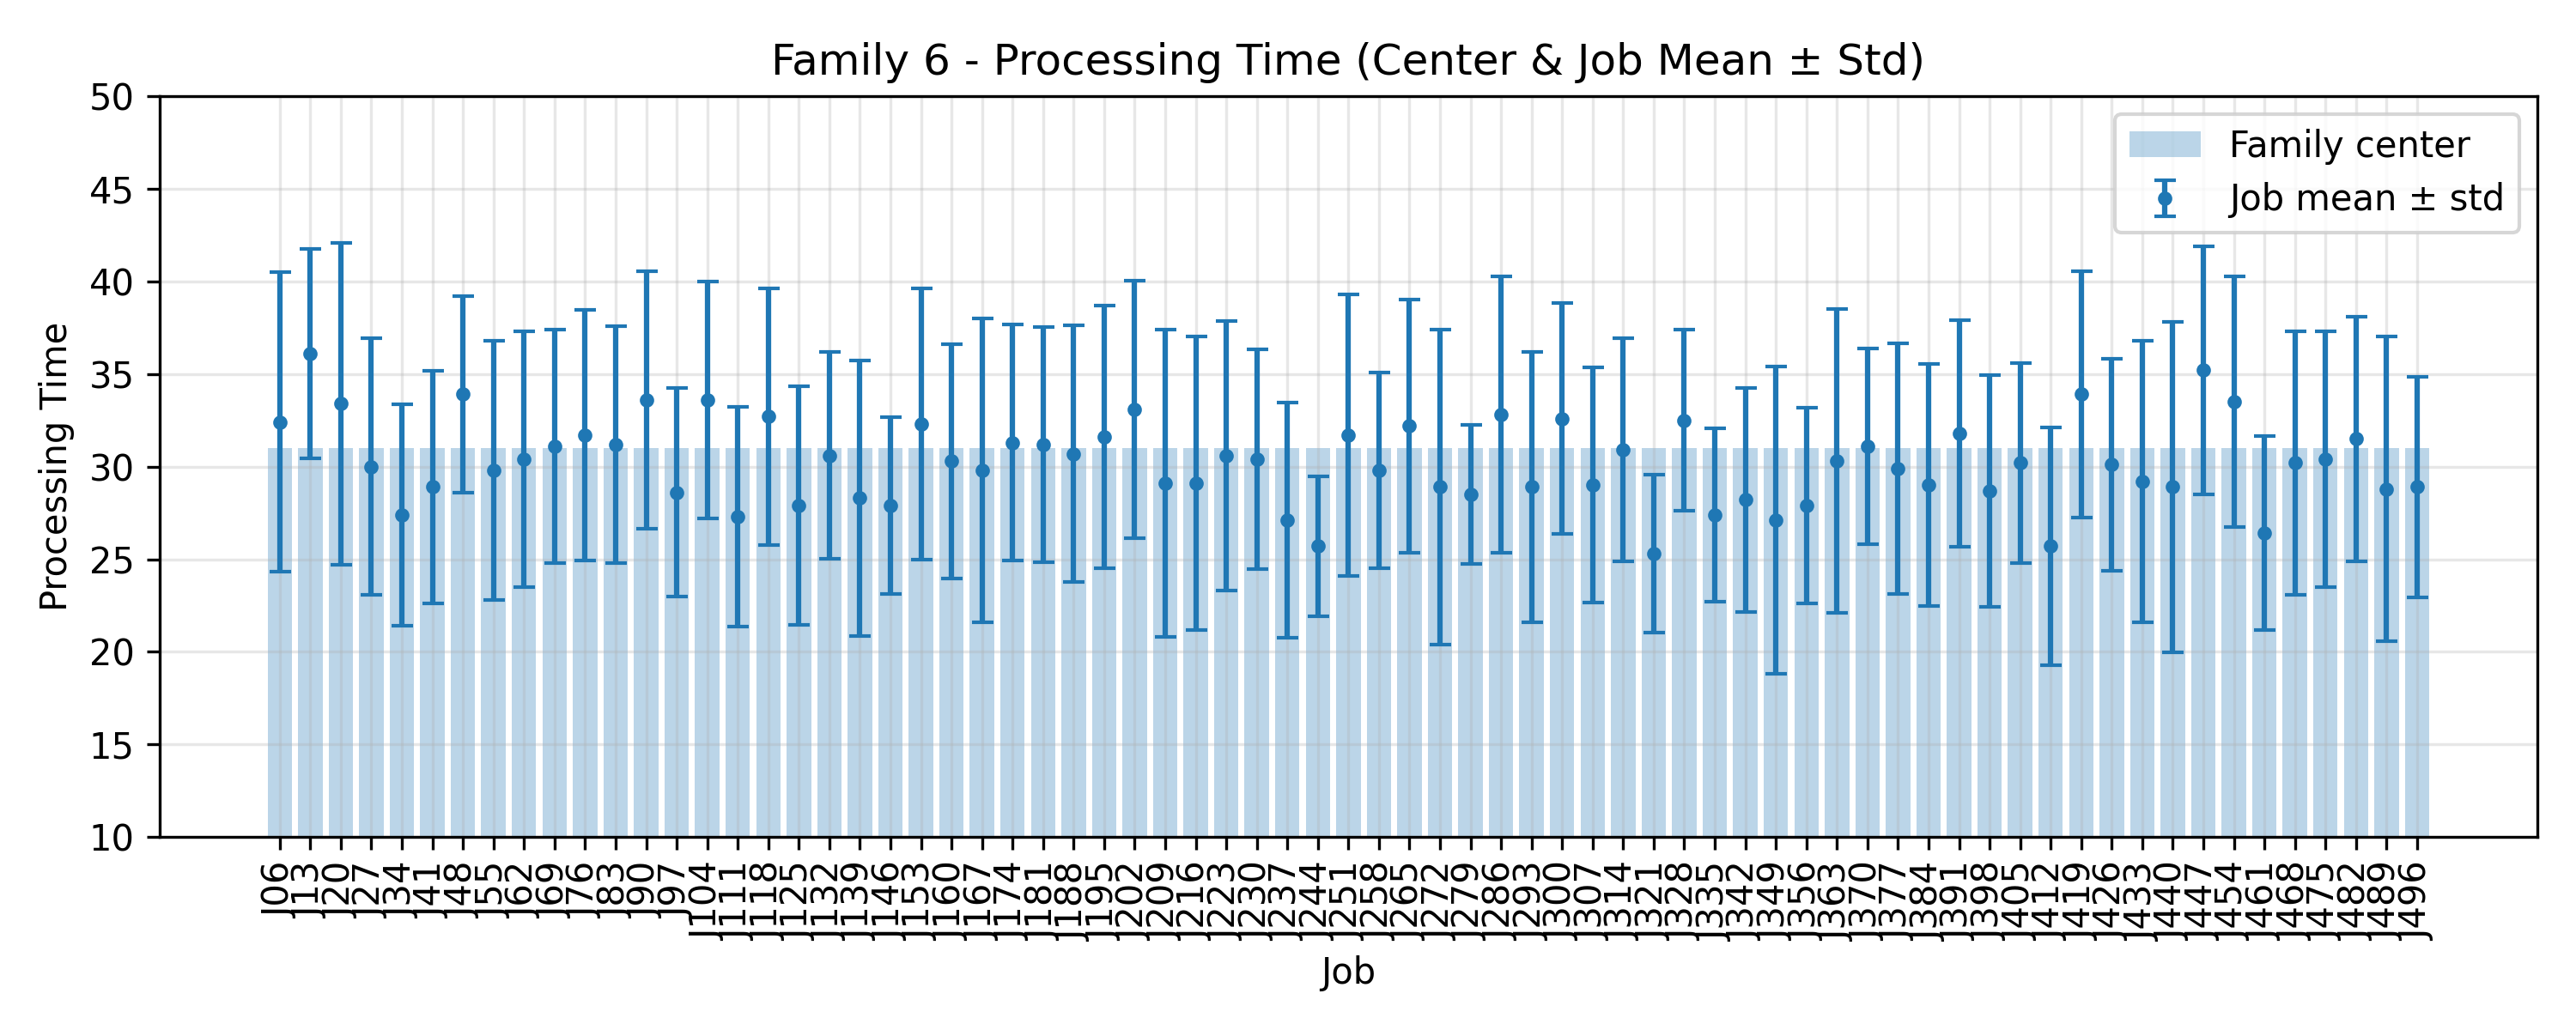

The file beside this chart, header and first rows:
JobIndex, JobCode, MeanProcessingTime, StdProcessingTime, FamilyCenter
6, J06, 32.4, 8.089, 31.0
13, J13, 36.1, 5.665, 31.0
20, J20, 33.4, 8.697, 31.0
27, J27, 30.0, 6.914, 31.0
34, J34, 27.4, 5.987, 31.0
41, J41, 28.9, 6.268, 31.0
48, J48, 33.9, 5.3, 31.0
55, J55, 29.8, 7.011, 31.0
62, J62, 30.4, 6.888, 31.0
69, J69, 31.1, 6.3, 31.0
76, J76, 31.7, 6.754, 31.0
83, J83, 31.2, 6.4, 31.0
90, J90, 33.6, 6.946, 31.0
97, J97, 28.6, 5.625, 31.0
104, J104, 33.6, 6.406, 31.0
111, J111, 27.3, 5.934, 31.0
118, J118, 32.7, 6.914, 31.0
125, J125, 27.9, 6.426, 31.0
132, J132, 30.6, 5.589, 31.0
139, J139, 28.3, 7.43, 31.0
146, J146, 27.9, 4.763, 31.0
153, J153, 32.3, 7.308, 31.0
160, J160, 30.3, 6.325, 31.0
167, J167, 29.8, 8.219, 31.0
174, J174, 31.3, 6.388, 31.0
181, J181, 31.2, 6.353, 31.0
188, J188, 30.7, 6.914, 31.0
195, J195, 31.6, 7.102, 31.0
202, J202, 33.1, 6.949, 31.0
209, J209, 29.1, 8.312, 31.0
216, J216, 29.1, 7.943, 31.0
223, J223, 30.6, 7.269, 31.0
230, J230, 30.4, 5.936, 31.0
237, J237, 27.1, 6.347, 31.0
244, J244, 25.7, 3.796, 31.0
251, J251, 31.7, 7.603, 31.0
258, J258, 29.8, 5.269, 31.0
265, J265, 32.2, 6.838, 31.0
272, J272, 28.9, 8.491, 31.0
279, J279, 28.5, 3.748, 31.0
286, J286, 32.8, 7.467, 31.0
293, J293, 28.9, 7.286, 31.0
300, J300, 32.6, 6.232, 31.0
307, J307, 29.0, 6.356, 31.0
314, J314, 30.9, 6.024, 31.0
321, J321, 25.3, 4.244, 31.0
328, J328, 32.5, 4.884, 31.0
335, J335, 27.4, 4.673, 31.0
342, J342, 28.2, 6.046, 31.0
349, J349, 27.1, 8.3, 31.0
356, J356, 27.9, 5.281, 31.0
363, J363, 30.3, 8.186, 31.0
370, J370, 31.1, 5.3, 31.0
377, J377, 29.9, 6.774, 31.0
384, J384, 29.0, 6.527, 31.0
391, J391, 31.8, 6.129, 31.0
398, J398, 28.7, 6.262, 31.0
405, J405, 30.2, 5.4, 31.0
412, J412, 25.7, 6.404, 31.0
419, J419, 33.9, 6.67, 31.0
... 11 more rows
